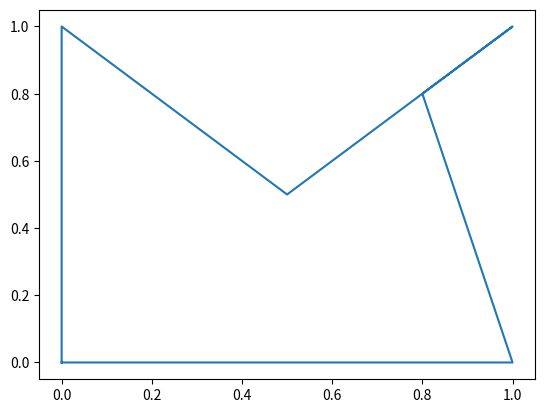

Source code (Python):
import matplotlib.pyplot as plt

coord = [[0.0,0.0], [0.0,1.0], [0.5,0.5], [1.0,1.0], [0.8,0.8], [1.0,0.0], [0.0,0.0]]

# coord = [
# [1,0],[0,0],[0,1],
# [1,0],[0,1],[0.5,0.5],
# [0.8,0.8],[1,0],[0.5,0.5],
# [0.8,0.8],[0.5,0.5],[1,1]
# ]

# coord = [
# ]

xs, ys = zip(*coord) #create lists of x and y values

plt.figure()
plt.plot(xs,ys) 
plt.show()

